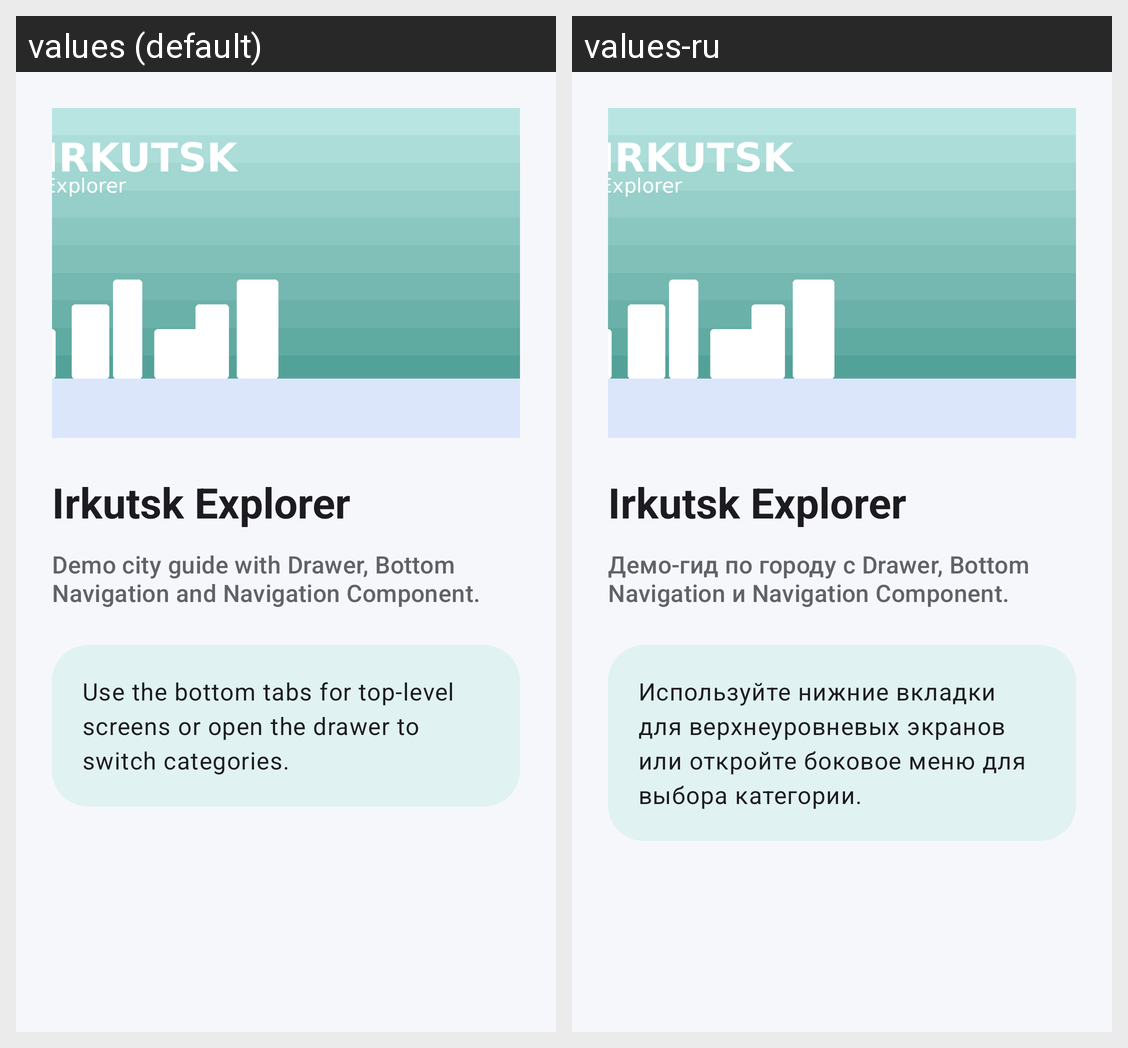

Here is an Android app screen in its default locale and in the app's own translations. Write out the translated-string differences for the strings that appear on this screen.
Android screen res/layout/fragment_home.xml rendered under 2 locales, left to right: values (default), values-ru. Device: Nexus 5 (rendered at 1080×1920; each locale shown at half size, 540×960, under a caption strip naming it); theme Theme.Lab4mycitynavigator.
Strings drawn on this screen, with the default value and each locale's value (text and hints the layout hard-codes, and strings that could not be matched under every locale, appear in the picture but are not listed):

home_title
  values: Irkutsk Explorer
  values-ru: Irkutsk Explorer

home_subtitle
  values: Demo city guide with Drawer, Bottom Navigation and Navigation Component.
  values-ru: Демо-гид по городу с Drawer, Bottom Navigation и Navigation Component.

home_hint
  values: Use the bottom tabs for top-level screens or open the drawer to switch categories.
  values-ru: Используйте нижние вкладки для верхнеуровневых экранов или откройте боковое меню для выбора категории.
